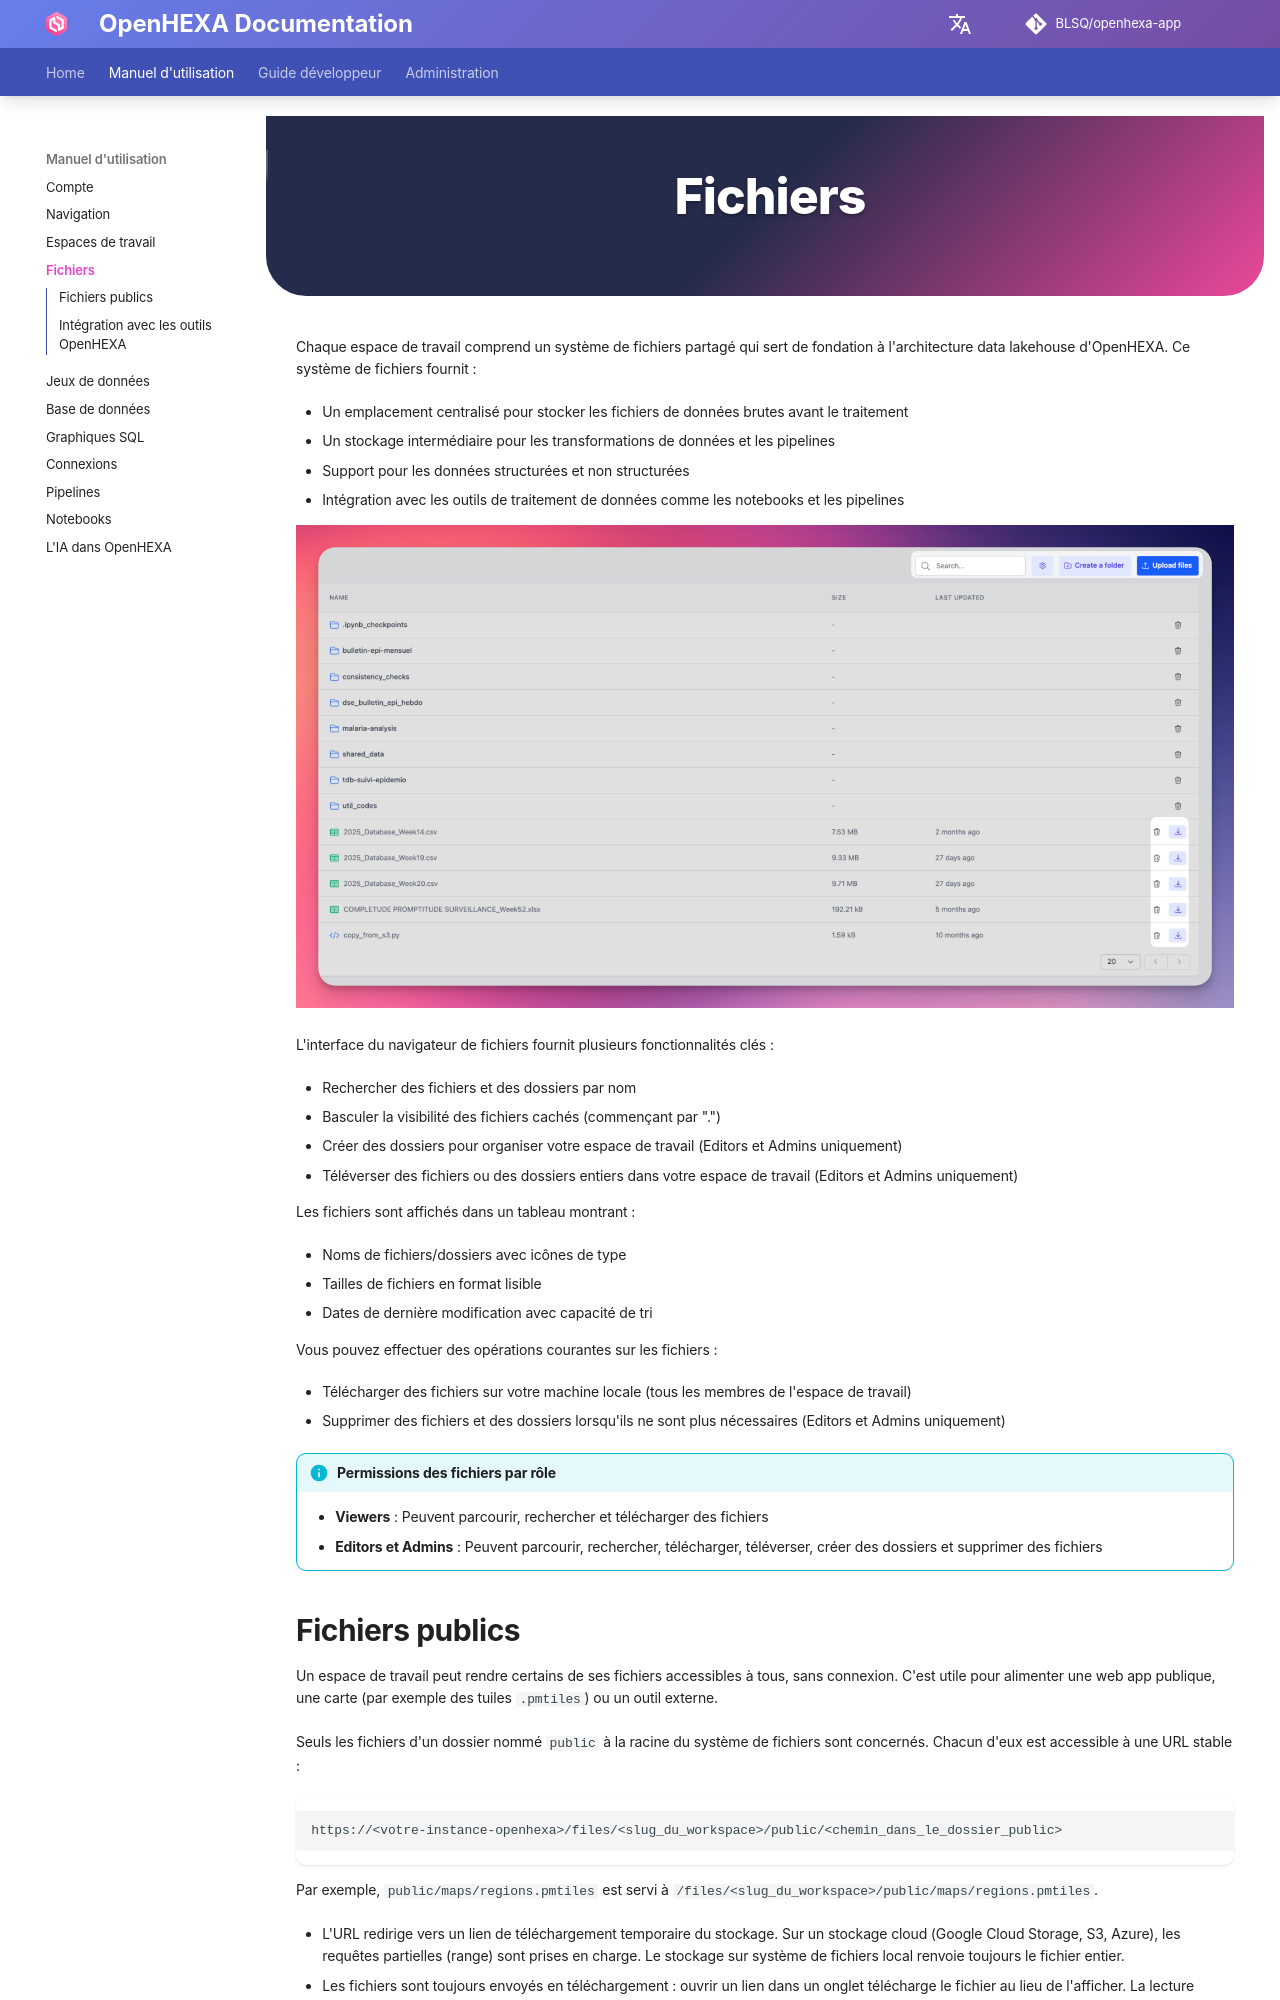

repository: BLSQ/openhexa-app · page: fr/files/index.html · generator: mkdocs

<div class="hero-section">
  <h1><i class="fas fa-hexagon" style="margin-right: 0.5rem;"></i>Fichiers</h1>
</div>
</div>
Chaque espace de travail comprend un système de fichiers partagé qui sert de fondation à l'architecture data lakehouse d'OpenHEXA. Ce système de fichiers fournit :

- Un emplacement centralisé pour stocker les fichiers de données brutes avant le traitement
- Un stockage intermédiaire pour les transformations de données et les pipelines
- Support pour les données structurées et non structurées
- Intégration avec les outils de traitement de données comme les notebooks et les pipelines

![File Management Interface](../assets/images/files/file_browser.png)

L'interface du navigateur de fichiers fournit plusieurs fonctionnalités clés :

- Rechercher des fichiers et des dossiers par nom
- Basculer la visibilité des fichiers cachés (commençant par ".")
- Créer des dossiers pour organiser votre espace de travail (Editors et Admins uniquement)
- Téléverser des fichiers ou des dossiers entiers dans votre espace de travail (Editors et Admins uniquement)

Les fichiers sont affichés dans un tableau montrant :

- Noms de fichiers/dossiers avec icônes de type
- Tailles de fichiers en format lisible
- Dates de dernière modification avec capacité de tri

Vous pouvez effectuer des opérations courantes sur les fichiers :

- Télécharger des fichiers sur votre machine locale (tous les membres de l'espace de travail)
- Supprimer des fichiers et des dossiers lorsqu'ils ne sont plus nécessaires (Editors et Admins uniquement)

!!! info "Permissions des fichiers par rôle"
    - **Viewers** : Peuvent parcourir, rechercher et télécharger des fichiers
    - **Editors et Admins** : Peuvent parcourir, rechercher, télécharger, téléverser, créer des dossiers et supprimer des fichiers
